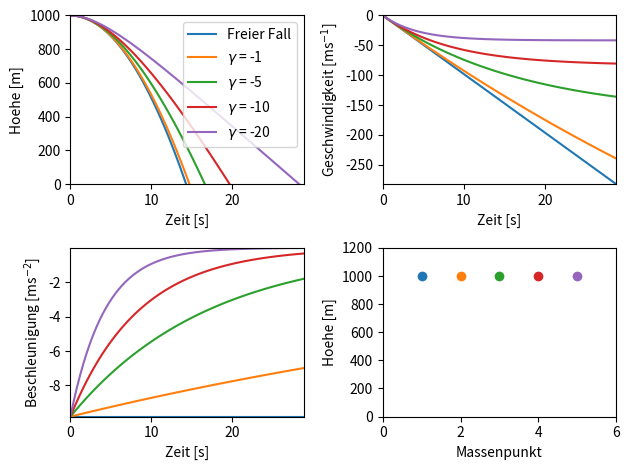

Source code (Python):
# Author: Jacob Shaw
# Date: 23. April 2023
# Theoretische Physik
# 0.3 Freier Fall

import time
import numpy as np
from scipy.constants import g
import matplotlib.pyplot as plt
import matplotlib.animation as animation


def freier_fall(h, t):
    """generates position and velocity for free fall"""
    # Nutzliche Vektoren
    null = 0 * t  # die Nullvektor Laenge t.size
    eins = 1 + 0 * t  # Vektor lauter eins der Laenge t.size

    # Matrizen 3 x t.size
    r = np.array([null, null, -g * t**2 / 2 + h])  # Ortsmatrix [m]
    v = np.array([null, null, -g * t])  # Geschwindigkeitsmatrix [m/s]
    a = np.array([null, null, -g * eins])  # Beschleunigungsmatrix [ms^-2]

    return r, v, a


def reibung(h, m, gam, t):
    """generates position and velocity arrays with resistance"""
    null = 0 * t  # die Nullvektor der Laenge t.size

    # Konstante als Funktion der Anfangsbedingungen
    c1 = -g * m**2 * gam**-2
    c2 = h - c1

    # Bewegungsgleichungen
    x3 = c1 * np.exp(gam * t / m) + g * m * t / gam + c2
    v3 = c1 * np.exp(gam * t / m) * gam / m + g * m / gam
    a3 = c1 * np.exp(gam * t / m) * gam ** 2 * m ** -2

    # Matrizen 3 x t.size
    r = np.array([null, null, x3])  # Ortsmatrix [m]
    v = np.array([null, null, v3])  # Geschwindigkeitsmatrix [m/s]
    a = np.array([null, null, a3])  # Beschleunigungsmatrix [ms^-2]

    return r, v, a


def graph_data(t, data, lab):
    a, b, c, d = data.shape

    m, n = 2, 2
    fig, ax = plt.subplots(nrows=m, ncols=n, num='Freier Fall')  # Abbildung m-Zeilen x n-Spalten

    k = 0
    for i in range(m):
        for j in range(n):

            if k == a:  # break loop if all plotted
                break

            # Achsenbeschriftung
            ax[i, j].set_xlabel('Zeit [s]')
            ax[i, j].set_ylabel(lab[k][0])

            # Achsenintervall
            Min, Max = [], []
            for ii in range(c):
                Min.append(np.min(data[k, :, ii]))
                Max.append(np.max(data[k, :, ii]))

            if k == 0:  # position graph
                Min[2] = 0

            ax[i, j].set_xlim(0, max(t))
            ax[i, j].set_ylim(Min[2], Max[2])  # z aka x_3 Achse

            # Graf der Funktion
            for ii in range(len(data[k])):
                ax[i, j].plot(t, data[k, ii, 2], label=lab[k][ii+1])

            k += 1

    # animation
    ax[1, 1].set_xlim(0, b + 1)
    ax[1, 1].set_ylim(0, 1.2 * data[0, 0, 2, 0])

    ax[1, 1].set_xlabel("Massenpunkt")
    ax[1, 1].set_ylabel("Hoehe [m]")

    # plot massen bei t0
    masse = []
    for ii in range(b):
        masse_tmp, = ax[1, 1].plot(ii+1, data[0, ii, 2, 0], linestyle="", marker="o", label="Fall mit Reibung")
        masse.append(masse_tmp)

    def animate(i):  # animation schleife
        j = int(i % t.size)  # modulo Laenge der zeit (loop)

        for jj in range(len(masse)):
            masse[jj].set_ydata(data[0, jj, 2, j])  # ortsvektor aktualisieren

        return masse

    ani = animation.FuncAnimation(fig, animate, interval=50, blit=False, save_count=len(t))

    fig.tight_layout()  # looks better when figure small

    # [redacted]
    # ani.save('freier_Fall.gif', writer=writer)

    ax[0, 0].legend()  # show legend on zeroth (first) plot
    plt.show()  # show plot

    return True


def run(h=1_000, m=85):
    t0 = time.time()  # t0

    gam = [-1, -5, -10, -20]

    t1, dt = np.sqrt(2 * h / g) * 2, 0.4  # Endzeit, Zeitstufe
    t = np.arange(0, t1+dt, dt)  # Zeitvektor t.size [s]

    # Datenmatrix
    data = np.empty((3, len(gam)+1, 3, t.size))
    lab = [[], [], []]

    data[0, 0, :], data[1, 0, :], data[2, 0, :] = freier_fall(h, t)
    lab[0].append('Hoehe [m]')
    lab[1].append(r'Geschwindigkeit [ms$^{-1}$]')
    lab[2].append(r'Beschleunigung [ms$^{-2}$]')

    for j in range(3):
        lab[j].append("Freier Fall")

    for i in range(len(gam)):
        data[0, i+1, :], data[1, i+1, :], data[2, i+1, :] = reibung(h, m, gam[i], t)
        for j in range(3):
            lab[j].append(r"$\gamma$ = " + f"{gam[i]}")

    t1 = time.time()  # t1
    print(f"\nwurde in {t1 - t0} Sekunden durchgefuehrt")

    # grafisch darstellen
    graph_data(t, data, lab)

    return True


if __name__ == '__main__':
    run()
